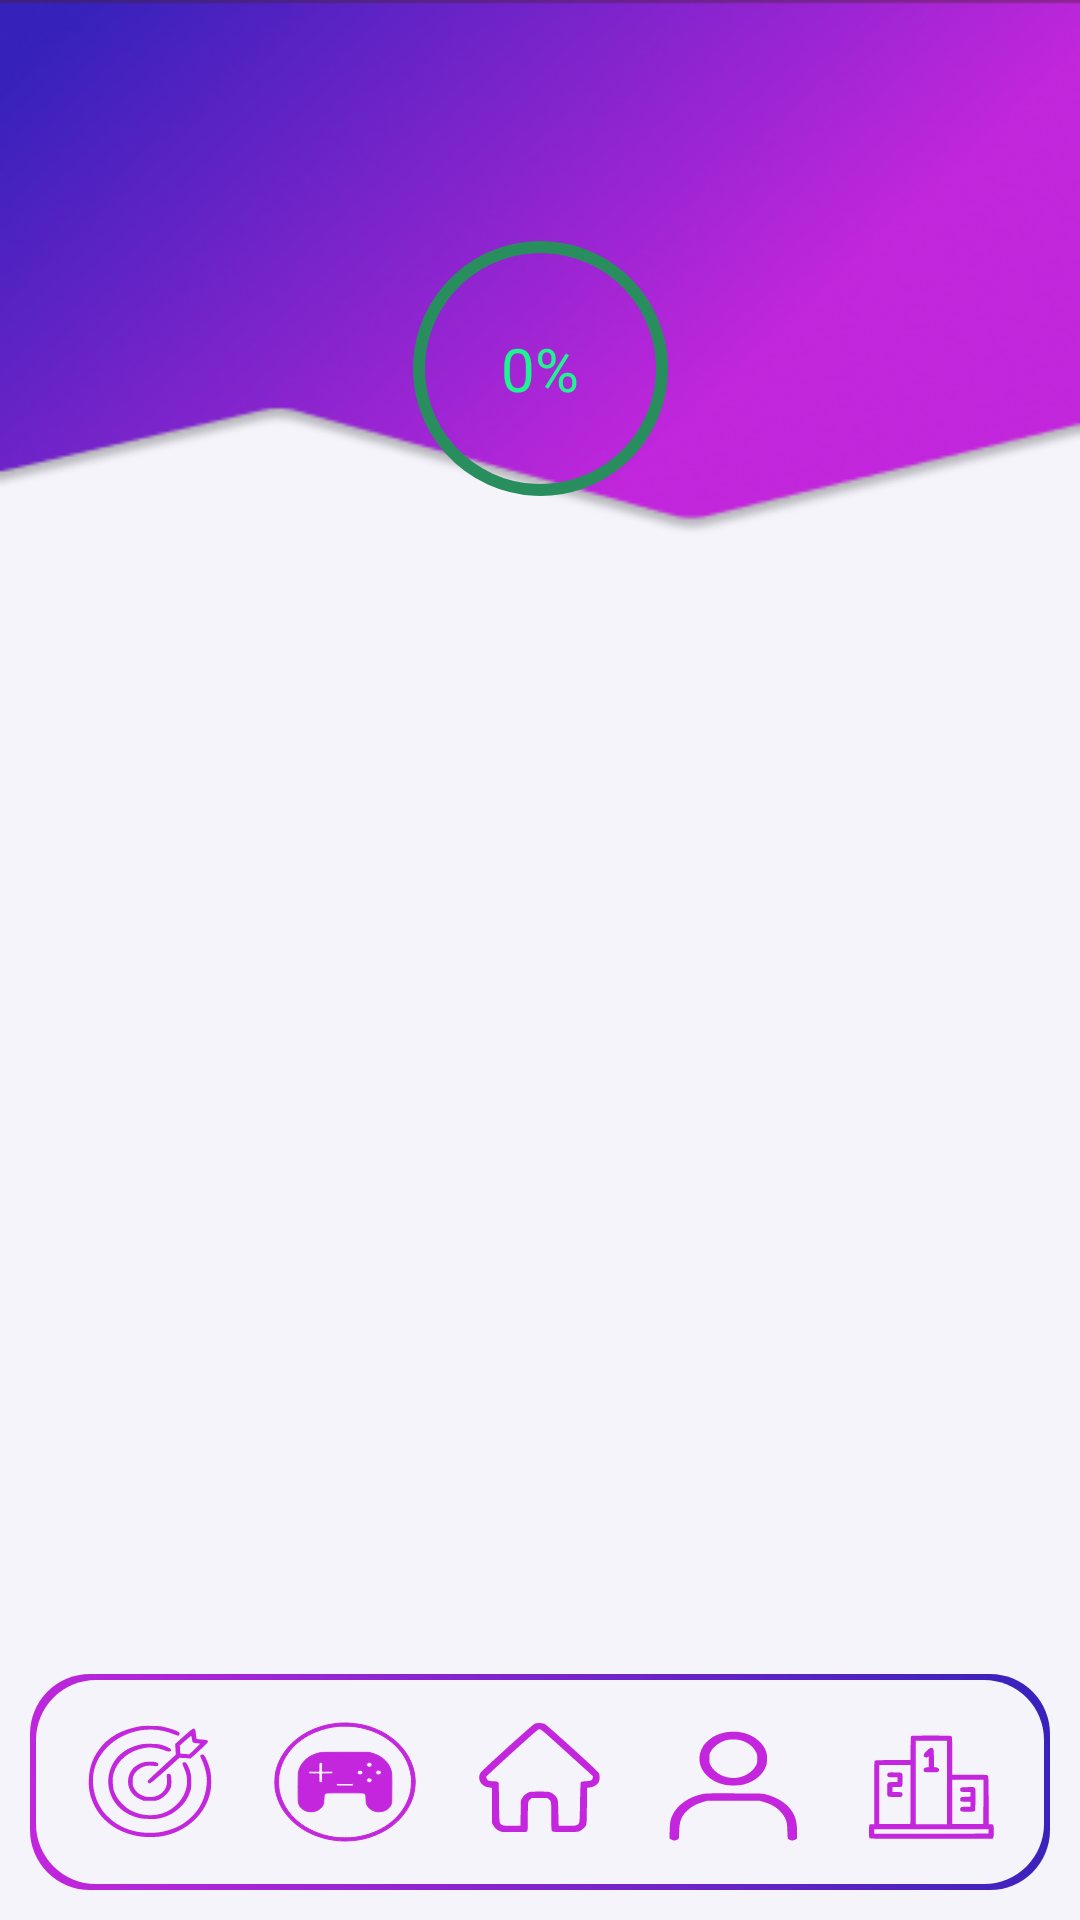

Android layout source for this screen:
<!-- AndroidManifest.xml: application theme AppTheme.NoActionBar -->
<!-- res/layout/fragment_all_classes.xml -->
<?xml version="1.0" encoding="utf-8"?>
<androidx.constraintlayout.widget.ConstraintLayout
    xmlns:android="http://schemas.android.com/apk/res/android"
    xmlns:app="http://schemas.android.com/apk/res-auto"
    xmlns:tools="http://schemas.android.com/tools"
    android:layout_width="match_parent"
    android:layout_height="match_parent"
    android:background="@drawable/background_all_classes"
    android:padding="10dp"
    tools:context=".fragments.classes.allclasses.ClassesFragment">

    <Button
        android:id="@+id/button_back"
        android:layout_width="40dp"
        android:layout_height="40dp"
        android:background="@drawable/back_icon"
        app:layout_constraintStart_toStartOf="parent"
        app:layout_constraintTop_toTopOf="parent" />

    <TextView
        android:id="@+id/text_title"
        android:layout_width="wrap_content"
        android:layout_height="wrap_content"
        android:textColor="@color/white"
        android:textSize="24sp"
        android:textStyle="bold"
        app:layout_constraintBottom_toBottomOf="@+id/button_back"
        app:layout_constraintEnd_toEndOf="parent"
        app:layout_constraintStart_toStartOf="parent"
        app:layout_constraintTop_toTopOf="@+id/button_back"
        tools:text="@string/introduction" />

    <com.google.android.material.progressindicator.CircularProgressIndicator
        android:id="@+id/progress_classes"
        android:layout_width="wrap_content"
        android:layout_height="wrap_content"
        android:layout_marginTop="30dp"
        app:indicatorSize="85dp"
        app:indicatorColor="@color/background_progress_running"
        app:trackColor="@color/background_progress_bar"
        app:trackCornerRadius="10dp"
        app:layout_constraintEnd_toEndOf="parent"
        app:layout_constraintStart_toStartOf="parent"
        app:layout_constraintTop_toBottomOf="@+id/text_title" />

    <TextView
        android:id="@+id/text_percentage"
        android:layout_width="wrap_content"
        android:layout_height="wrap_content"
        android:text="0%"
        android:textColor="@color/background_progress_running"
        android:textSize="20sp"
        app:layout_constraintBottom_toBottomOf="@+id/progress_classes"
        app:layout_constraintEnd_toEndOf="parent"
        app:layout_constraintStart_toStartOf="parent"
        app:layout_constraintTop_toTopOf="@+id/progress_classes" />

    <androidx.recyclerview.widget.RecyclerView
        android:id="@+id/recycler_view"
        android:layout_width="match_parent"
        android:layout_height="0dp"
        android:layout_marginTop="60dp"
        android:paddingVertical="10dp"
        android:layout_marginBottom="10dp"
        app:layoutManager="androidx.recyclerview.widget.LinearLayoutManager"
        app:layout_constraintBottom_toTopOf="@+id/navigation_menu"
        app:layout_constraintEnd_toEndOf="parent"
        app:layout_constraintStart_toStartOf="parent"
        app:layout_constraintTop_toBottomOf="@+id/progress_classes"
        tools:itemCount="7"
        tools:listitem="@layout/class_item" />

    <include
        android:id="@+id/navigation_menu"
        layout="@layout/navigation_menu"
        android:layout_width="match_parent"
        android:layout_height="wrap_content"
        app:layout_constraintBottom_toBottomOf="parent" />

</androidx.constraintlayout.widget.ConstraintLayout>
<!-- res/layout/class_item.xml (included above) -->
<?xml version="1.0" encoding="utf-8"?>
<androidx.constraintlayout.widget.ConstraintLayout
    xmlns:android="http://schemas.android.com/apk/res/android"
    xmlns:app="http://schemas.android.com/apk/res-auto"
    android:layout_width="match_parent"
    android:layout_height="wrap_content"
    android:background="@drawable/background_classes_item"
    android:paddingHorizontal="15dp"
    android:paddingVertical="10dp"
    android:layout_marginBottom="8dp"
    xmlns:tools="http://schemas.android.com/tools">

    <ImageView
        android:id="@+id/image"
        android:layout_width="50dp"
        android:layout_height="50dp"
        android:contentDescription="@string/video_icon"
        android:src="@drawable/video_icon"
        app:layout_constraintBottom_toBottomOf="parent"
        app:layout_constraintStart_toStartOf="parent"
        app:layout_constraintTop_toTopOf="parent" />

    <TextView
        android:id="@+id/class_title"
        android:layout_width="wrap_content"
        android:layout_height="wrap_content"
        android:textColor="@color/white"
        android:textSize="18sp"
        android:textStyle="bold"
        android:layout_marginStart="10dp"
        app:layout_constraintStart_toEndOf="@+id/image"
        app:layout_constraintTop_toTopOf="parent"
        tools:text="@string/lesson_5" />

    <TextView
        android:id="@+id/text_subtitle"
        android:layout_width="0dp"
        android:layout_height="wrap_content"
        android:paddingEnd="10dp"
        android:textColor="@color/white"
        android:textSize="14sp"
        android:maxWidth="220dp"
        app:layout_constraintStart_toStartOf="@+id/class_title"
        app:layout_constraintTop_toBottomOf="@+id/class_title"
        tools:text="@string/the_value_of_tomorrow" />

    <CheckBox
        android:id="@+id/checkbox_class_done"
        android:layout_width="wrap_content"
        android:layout_height="wrap_content"
        android:layout_alignParentEnd="true"
        android:layout_centerVertical="true"
        android:button="@drawable/checkbox_size"
        android:textColor="@color/text"
        android:textSize="16sp"
        android:visibility="gone"
        app:layout_constraintBottom_toBottomOf="parent"
        app:layout_constraintEnd_toEndOf="parent"
        app:layout_constraintTop_toTopOf="parent" />

</androidx.constraintlayout.widget.ConstraintLayout>
<!-- res/layout/navigation_menu.xml (included above) -->
<?xml version="1.0" encoding="utf-8"?>
<androidx.constraintlayout.widget.ConstraintLayout xmlns:android="http://schemas.android.com/apk/res/android"
    xmlns:app="http://schemas.android.com/apk/res-auto"
    android:layout_width="match_parent"
    android:layout_height="wrap_content"
    android:paddingVertical="15dp"
    android:background="@drawable/background_login_button">

    <View
        android:id="@+id/view_goals"
        android:layout_width="50dp"
        android:layout_height="42dp"
        android:background="@drawable/target_icon"
        app:layout_constraintBottom_toBottomOf="parent"
        app:layout_constraintTop_toTopOf="parent"
        app:layout_constraintEnd_toStartOf="@+id/view_control"
        app:layout_constraintStart_toStartOf="parent" />

        <View
            android:id="@+id/view_control"
            android:layout_width="50dp"
            android:layout_height="42dp"
            android:background="@drawable/control_icon"
            app:layout_constraintBottom_toBottomOf="parent"
            app:layout_constraintTop_toTopOf="parent"
            app:layout_constraintStart_toEndOf="@+id/view_goals"
            app:layout_constraintEnd_toStartOf="@+id/view_home"/>

        <View
            android:id="@+id/view_home"
            android:layout_width="50dp"
            android:layout_height="42dp"
            android:background="@drawable/home_icon"
            app:layout_constraintBottom_toBottomOf="parent"
            app:layout_constraintTop_toTopOf="parent"
            app:layout_constraintStart_toEndOf="@+id/view_control"
            app:layout_constraintEnd_toStartOf="@+id/view_person"/>

        <View
            android:id="@+id/view_person"
            android:layout_width="50dp"
            android:layout_height="42dp"
            android:background="@drawable/person_icon"
            app:layout_constraintBottom_toBottomOf="parent"
            app:layout_constraintTop_toTopOf="parent"
            app:layout_constraintStart_toEndOf="@+id/view_home"
            app:layout_constraintEnd_toStartOf="@+id/view_ranking"/>

        <View
            android:id="@+id/view_ranking"
            android:layout_width="50dp"
            android:layout_height="42dp"
            android:background="@drawable/ranking_icon"
            app:layout_constraintBottom_toBottomOf="parent"
            app:layout_constraintTop_toTopOf="parent"
            app:layout_constraintStart_toEndOf="@+id/view_person"
            app:layout_constraintEnd_toEndOf="parent"/>


</androidx.constraintlayout.widget.ConstraintLayout>
<!-- resources referenced by this layout -->
<resources>
  <color name="background_progress_bar">#288E5D</color>
  <color name="background_progress_running">#1EF48F</color>
  <color name="text">#9F9F9F</color>
  <color name="white">#FFFFFFFF</color>
  <!-- drawable background_classes_item (drawable) -->
  <?xml version="1.0" encoding="utf-8"?>
  <layer-list xmlns:android="http://schemas.android.com/apk/res/android">
      <item>
          <shape android:shape="rectangle">
              <solid android:color="@color/background_black_40" />
              <corners android:radius="20dp"/>
          </shape>
      </item>
  </layer-list>
  <!-- drawable background_login_button (drawable) -->
  <layer-list xmlns:android="http://schemas.android.com/apk/res/android">
  
  <item>
      <shape android:shape="rectangle">
          <gradient
              android:angle="45"
              android:startColor="#C326DC"
              android:endColor="#3722BB"
              android:type="linear" />
          <corners android:radius="20dp"/>
      </shape>
  </item>
  
  <item android:left="2dp" android:top="2dp" android:right="2dp" android:bottom="2dp">
  <shape android:shape="rectangle">
      <solid android:color="#F5F4FB" />
      <corners android:radius="20dp"/>
  </shape>
  </item>
  </layer-list>
  <!-- drawable checkbox_size (drawable) -->
  <?xml version="1.0" encoding="utf-8"?>
  <selector xmlns:android="http://schemas.android.com/apk/res/android">
      <item android:state_checked="false" android:drawable="@drawable/no_checked_icon"/>
      <item android:state_checked="true" android:drawable="@drawable/checked_icon"/>
  </selector>
  <string name="introduction">Introdução</string>
  <string name="lesson_5">Aula 5</string>
  <string name="the_value_of_tomorrow">O valor de amanhã</string>
  <string name="video_icon">Ícone de vídeo</string>
  <style name="AppTheme.NoActionBar" parent="Theme.AppCompat.Light.DarkActionBar">
          <item name="windowActionBar">false</item>
          <item name="windowNoTitle">true</item>
      </style>
  <color name="background_black_40">#66000000</color>
  <!-- drawable no_checked_icon (drawable) -->
  <vector android:height="24dp" android:tint="@color/primary"
      android:viewportHeight="24" android:viewportWidth="24"
      android:width="24dp" xmlns:android="http://schemas.android.com/apk/res/android">
      <path android:fillColor="@android:color/white" android:pathData="M19,5v14H5V5h14m0,-2H5c-1.1,0 -2,0.9 -2,2v14c0,1.1 0.9,2 2,2h14c1.1,0 2,-0.9 2,-2V5c0,-1.1 -0.9,-2 -2,-2z"/>
  </vector>
  <!-- drawable checked_icon (drawable) -->
  <vector xmlns:android="http://schemas.android.com/apk/res/android"
      android:width="24dp"
      android:height="24dp"
      android:tint="@color/primary"
      android:viewportWidth="24"
      android:viewportHeight="24">
      <path
          android:fillColor="@android:color/white"
          android:pathData="M19,3L5,3c-1.11,0 -2,0.9 -2,2v14c0,1.1 0.89,2 2,2h14c1.11,0 2,-0.9 2,-2L21,5c0,-1.1 -0.89,-2 -2,-2zM10,17l-5,-5 1.41,-1.41L10,14.17l7.59,-7.59L19,8l-9,9z" />
  </vector>
  <color name="primary">#C326DC</color>
</resources>
